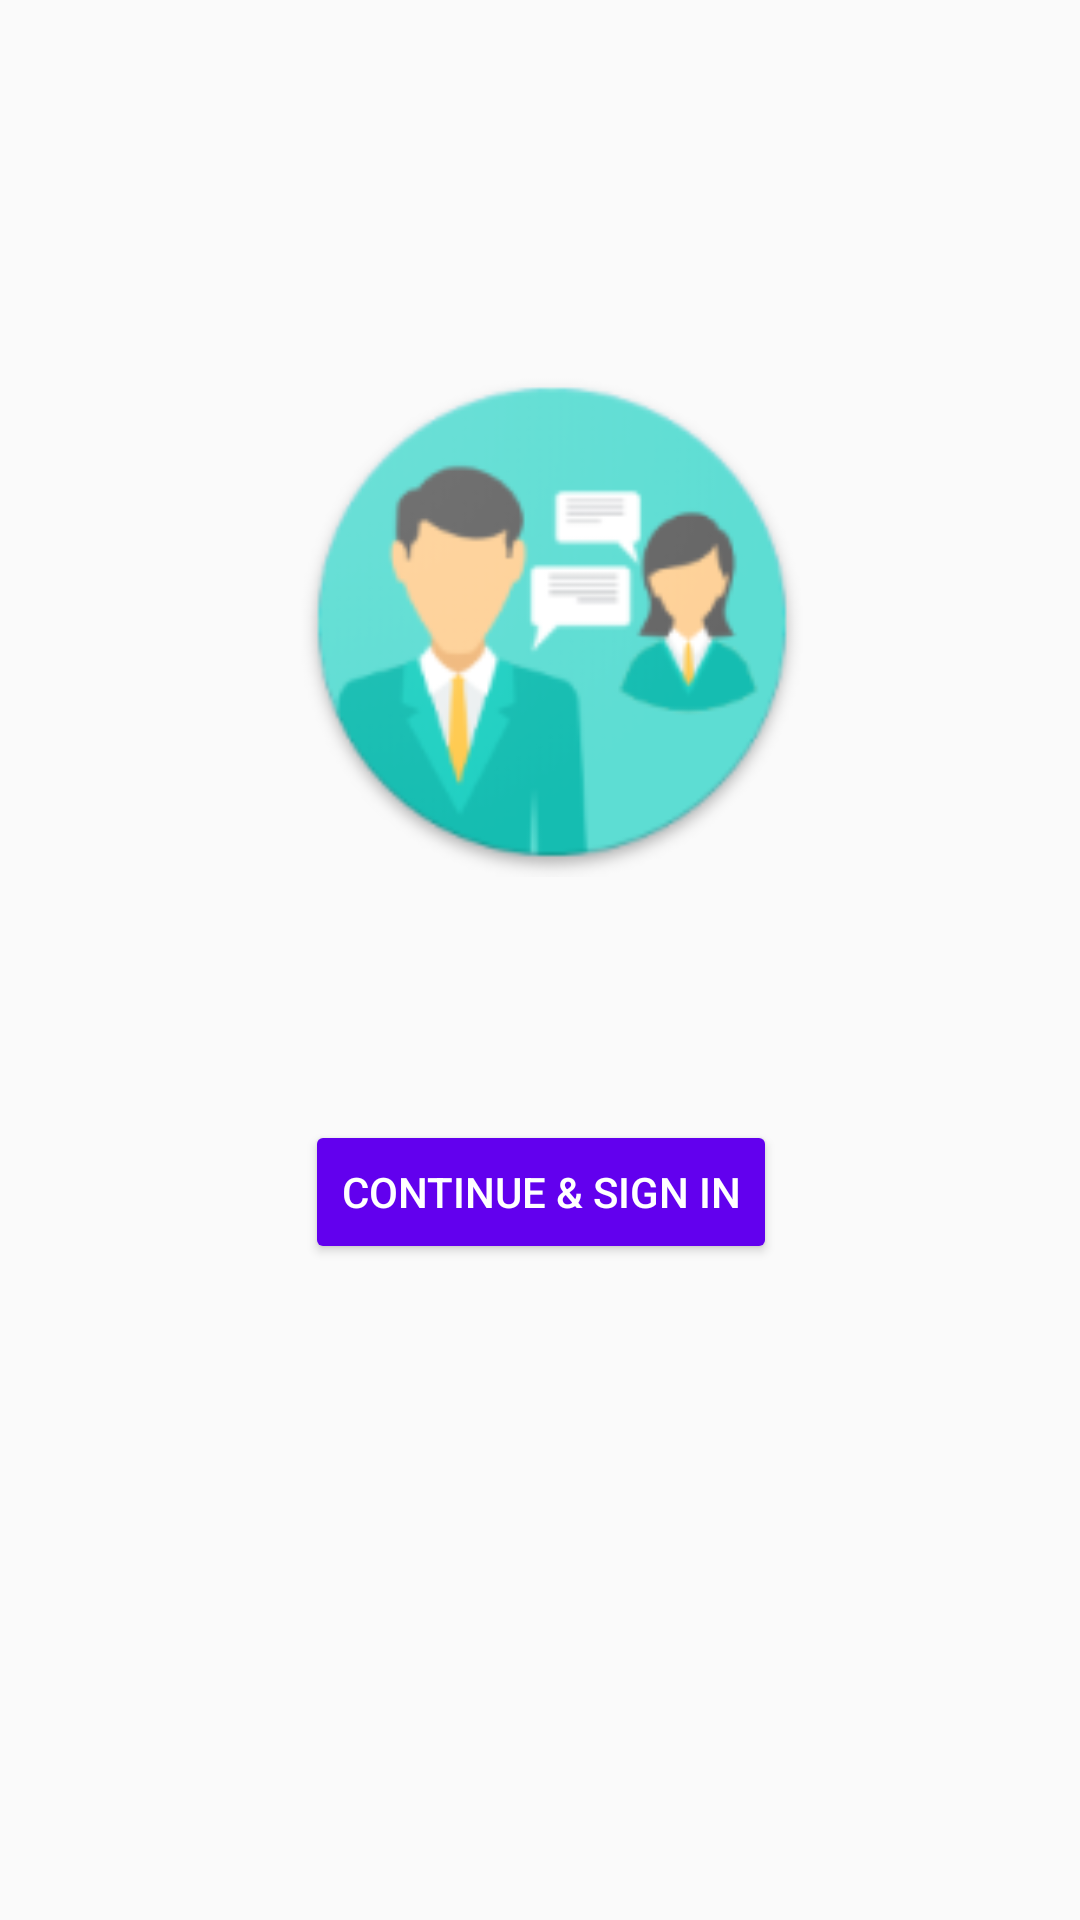

This screen was rendered from an Android layout file. Write that file and the resources it references.
<!-- AndroidManifest.xml: application theme AppTheme -->
<!-- res/layout/activity_sign_in.xml -->
<?xml version="1.0" encoding="utf-8"?>
<androidx.constraintlayout.widget.ConstraintLayout
        xmlns:android="http://schemas.android.com/apk/res/android"
        xmlns:app="http://schemas.android.com/apk/res-auto"
        xmlns:tools="http://schemas.android.com/tools"
        android:id="@+id/constraint_layout"
        android:layout_width="match_parent"
        android:layout_height="match_parent"
        tools:context=".SignInActivity">

    <ImageView
            android:id="@+id/imageView"
            android:layout_width="170dp"
            android:layout_height="170dp"
            android:layout_marginBottom="8dp"
            android:layout_marginTop="8dp"
            android:src="@mipmap/ic_launcher"
            app:layout_constraintBottom_toBottomOf="parent"
            app:layout_constraintEnd_toEndOf="parent"
            app:layout_constraintRight_toRightOf="parent"
            app:layout_constraintTop_toTopOf="parent"
            app:layout_constraintVertical_bias="0.252" android:layout_marginStart="8dp"
            app:layout_constraintStart_toStartOf="parent"/>

    <Button
            android:id="@+id/account_sign_in"
            android:layout_width="wrap_content"
            android:layout_height="wrap_content"
            android:layout_marginBottom="8dp"
            android:layout_marginTop="8dp"
            android:backgroundTint="?attr/colorPrimary"
            android:text="Continue &amp; Sign In"
            android:textColor="@android:color/white"
            app:layout_behavior="com.resocoder.productivity.weeksweep.behaviors.ShrinkBehavior"
            app:layout_constraintBottom_toBottomOf="parent"
            app:layout_constraintEnd_toEndOf="parent"
            app:layout_constraintHorizontal_bias="0.502"
            app:layout_constraintLeft_toLeftOf="parent"
            app:layout_constraintRight_toRightOf="parent"
            app:layout_constraintStart_toStartOf="parent"
            app:layout_constraintTop_toBottomOf="@+id/imageView"
            app:layout_constraintVertical_bias="0.257" />

</androidx.constraintlayout.widget.ConstraintLayout>
<!-- resources referenced by this layout -->
<resources>
  <!-- mipmap ic_launcher: png bitmap (mipmap-hdpi, 7226 bytes) -->
  <style name="AppTheme" parent="Theme.AppCompat.Light.DarkActionBar">
          
          <item name="colorPrimary">@color/colorPrimary</item>
          <item name="colorPrimaryDark">@color/colorPrimaryDark</item>
          <item name="colorAccent">@color/colorAccent</item>
      </style>
  <!-- not gathered from this repository: default colours our renderer supplied (Android Studio template values) -->
  <color name="colorPrimary">#FF6200EE</color>
  <color name="colorPrimaryDark">#FF3700B3</color>
  <color name="colorAccent">#FF03DAC5</color>
</resources>
